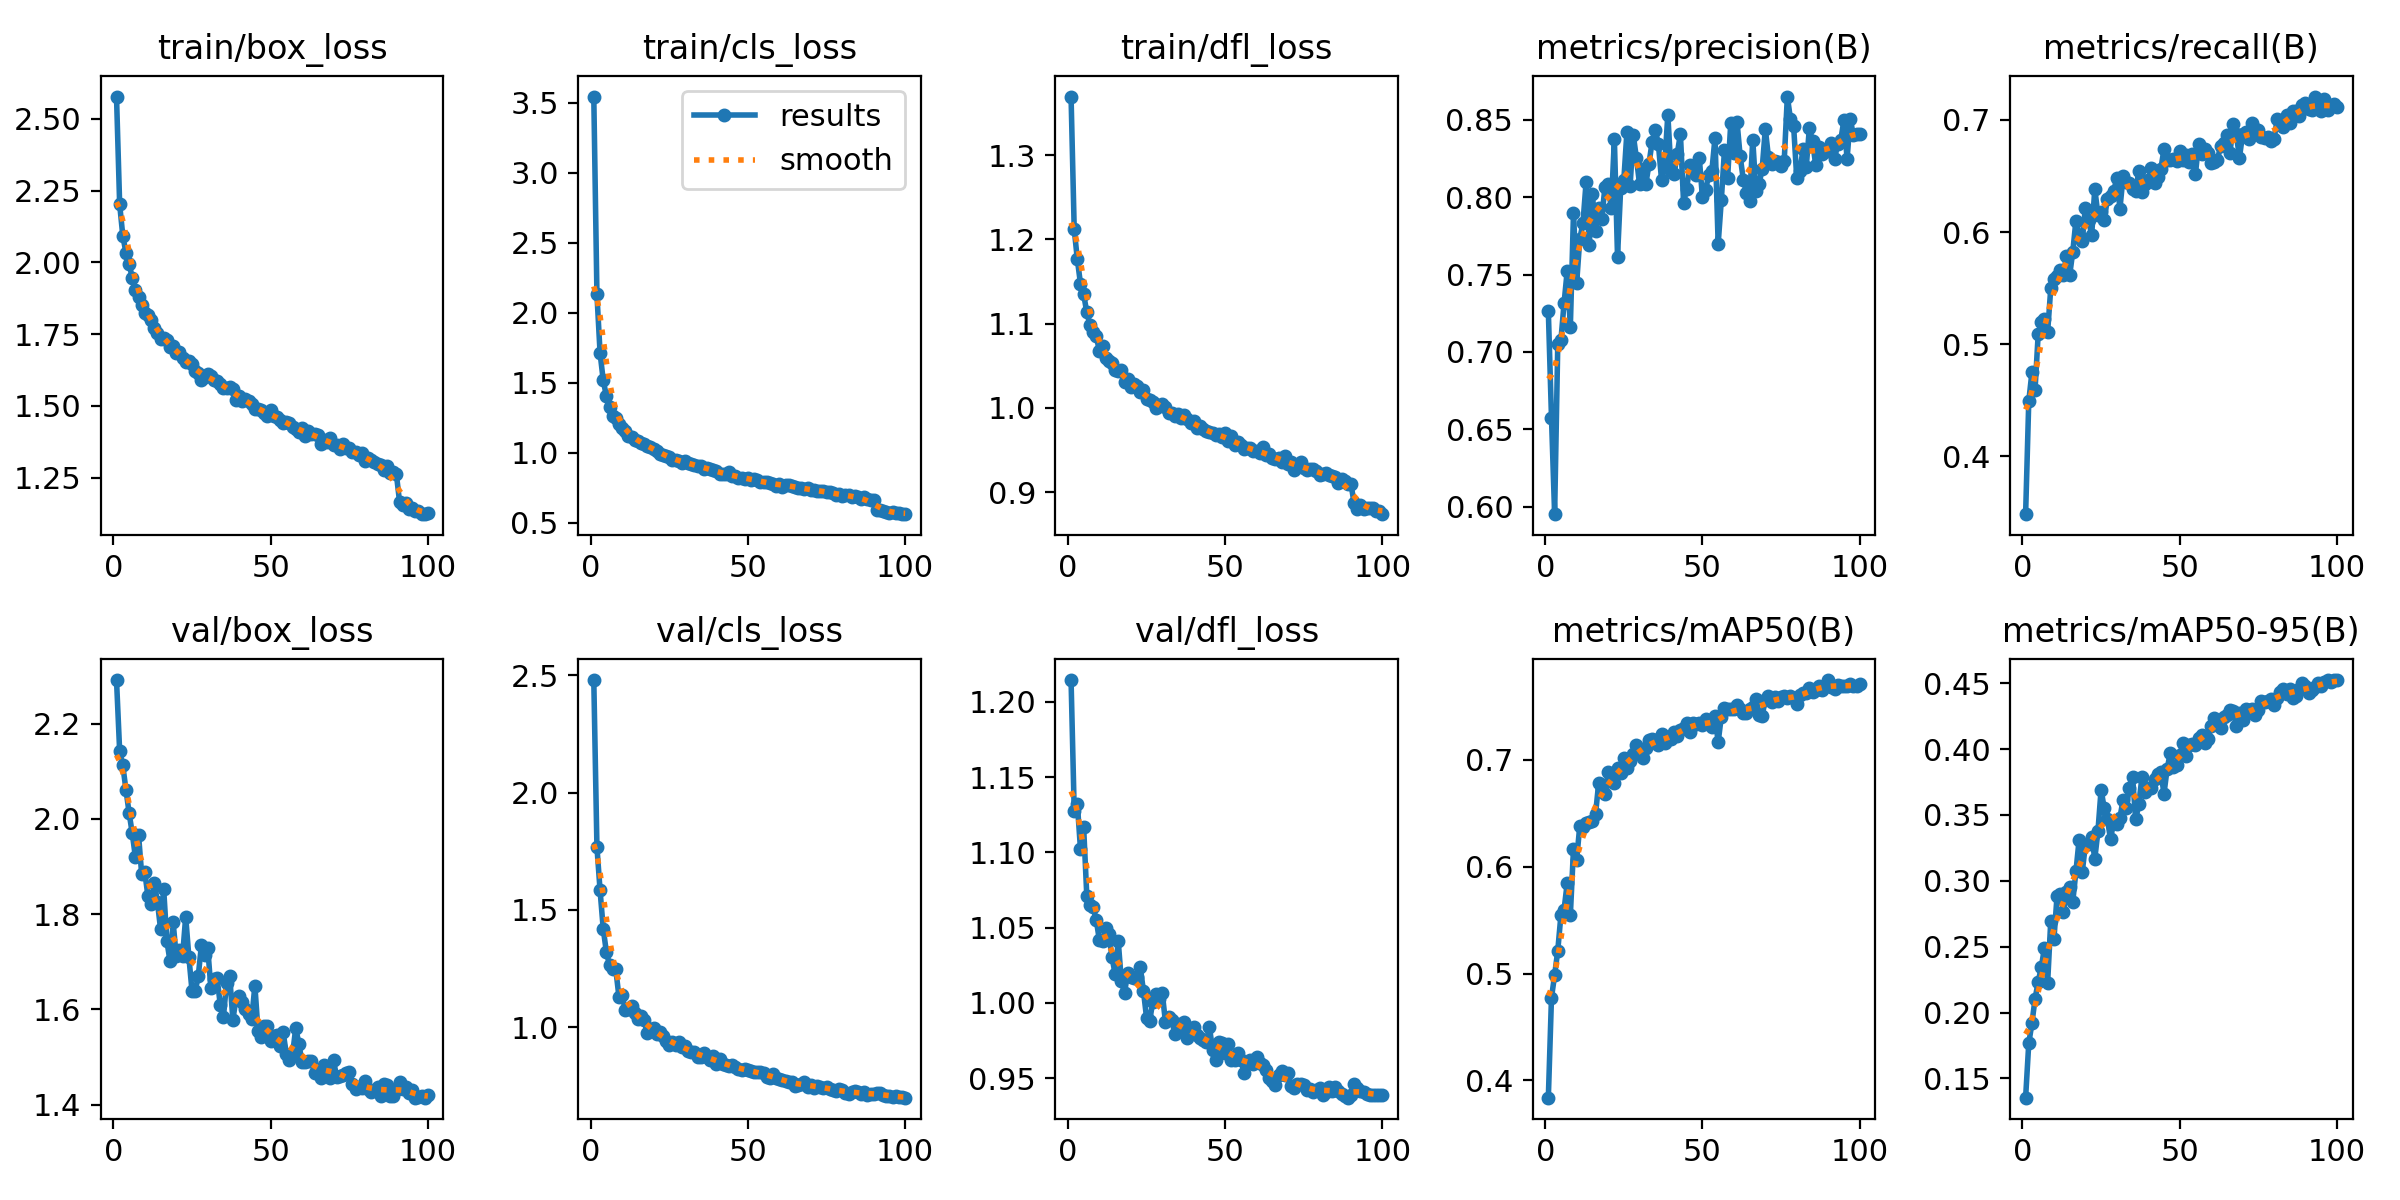

Data behind this chart, as committed beside it:
epoch, time, train/box_loss, train/cls_loss, train/dfl_loss, metrics/precision(B), metrics/recall(B), metrics/mAP50(B), metrics/mAP50-95(B), val/box_loss, val/cls_loss, val/dfl_loss, lr/pg0, lr/pg1, lr/pg2
1, 151, 2.578, 3.543, 1.37, 0.7263, 0.3486, 0.3839, 0.1353, 2.292, 2.48, 1.214, 0.0004151, 0.0004151, 0.0004151
2, 320.4, 2.202, 2.131, 1.212, 0.6576, 0.4491, 0.4775, 0.1765, 2.143, 1.769, 1.128, 0.0008235, 0.0008235, 0.0008235
3, 517, 2.093, 1.712, 1.176, 0.5951, 0.4749, 0.4985, 0.1917, 2.112, 1.583, 1.132, 0.001224, 0.001224, 0.001224
4, 650.1, 2.034, 1.518, 1.147, 0.7051, 0.4596, 0.5215, 0.2103, 2.061, 1.42, 1.102, 0.001213, 0.001213, 0.001213
5, 782, 1.994, 1.405, 1.135, 0.7075, 0.5092, 0.5546, 0.2233, 2.013, 1.32, 1.117, 0.0012, 0.0012, 0.0012
6, 915.2, 1.947, 1.328, 1.113, 0.7315, 0.5199, 0.5599, 0.2344, 1.97, 1.266, 1.071, 0.001188, 0.001188, 0.001188
7, 1044, 1.904, 1.26, 1.099, 0.7523, 0.5226, 0.5845, 0.2493, 1.92, 1.246, 1.065, 0.001176, 0.001176, 0.001176
8, 1168, 1.879, 1.248, 1.09, 0.7164, 0.5109, 0.5547, 0.2224, 1.967, 1.246, 1.063, 0.001163, 0.001163, 0.001163
9, 1297, 1.852, 1.204, 1.086, 0.7898, 0.55, 0.6166, 0.2697, 1.884, 1.129, 1.055, 0.001151, 0.001151, 0.001151
10, 1426, 1.825, 1.179, 1.068, 0.7442, 0.558, 0.6062, 0.2555, 1.888, 1.136, 1.042, 0.001139, 0.001139, 0.001139
11, 1556, 1.816, 1.159, 1.073, 0.773, 0.5605, 0.6383, 0.2886, 1.837, 1.074, 1.041, 0.001126, 0.001126, 0.001126
12, 1691, 1.801, 1.122, 1.059, 0.783, 0.566, 0.6367, 0.2898, 1.822, 1.076, 1.05, 0.001114, 0.001114, 0.001114
13, 1832, 1.771, 1.111, 1.056, 0.8095, 0.5619, 0.6413, 0.2766, 1.866, 1.091, 1.046, 0.001102, 0.001102, 0.001102
14, 1960, 1.754, 1.091, 1.053, 0.7692, 0.5789, 0.6419, 0.2918, 1.826, 1.059, 1.031, 0.001089, 0.001089, 0.001089
15, 2097, 1.735, 1.085, 1.045, 0.802, 0.5614, 0.643, 0.2953, 1.769, 1.036, 1.019, 0.001077, 0.001077, 0.001077
16, 2222, 1.737, 1.07, 1.044, 0.7779, 0.5825, 0.6488, 0.2842, 1.852, 1.048, 1.041, 0.001064, 0.001064, 0.001064
17, 2347, 1.729, 1.06, 1.045, 0.7932, 0.6103, 0.6779, 0.3071, 1.744, 1.029, 1.014, 0.001052, 0.001052, 0.001052
18, 2470, 1.705, 1.048, 1.031, 0.7861, 0.5972, 0.6727, 0.3308, 1.702, 0.9744, 1.007, 0.00104, 0.00104, 0.00104
19, 2598, 1.709, 1.043, 1.035, 0.8068, 0.5922, 0.6678, 0.3064, 1.783, 0.9913, 1.02, 0.001027, 0.001027, 0.001027
20, 2724, 1.686, 1.03, 1.025, 0.8085, 0.6217, 0.6881, 0.3271, 1.711, 0.9968, 1.017, 0.001015, 0.001015, 0.001015
21, 2854, 1.687, 1.015, 1.029, 0.793, 0.6111, 0.6797, 0.3281, 1.725, 0.9726, 1.017, 0.001002, 0.001002, 0.001002
22, 2981, 1.667, 0.9907, 1.026, 0.8375, 0.5973, 0.6786, 0.3333, 1.711, 0.9789, 1.017, 0.0009901, 0.0009901, 0.0009901
23, 3108, 1.653, 0.9849, 1.019, 0.7616, 0.6385, 0.6923, 0.3167, 1.795, 0.9633, 1.024, 0.0009778, 0.0009778, 0.0009778
24, 3236, 1.656, 0.9791, 1.021, 0.8057, 0.6155, 0.6877, 0.3377, 1.711, 0.9391, 1.008, 0.0009654, 0.0009654, 0.0009654
25, 3366, 1.645, 0.9726, 1.01, 0.811, 0.6176, 0.7014, 0.3691, 1.639, 0.9243, 0.9902, 0.000953, 0.000953, 0.000953
26, 3496, 1.62, 0.9451, 1.01, 0.8424, 0.6107, 0.6919, 0.3551, 1.638, 0.9358, 0.9881, 0.0009406, 0.0009406, 0.0009406
27, 3623, 1.614, 0.947, 1.007, 0.8074, 0.6295, 0.6989, 0.3472, 1.67, 0.9228, 1.001, 0.0009283, 0.0009283, 0.0009283
28, 3748, 1.592, 0.9416, 1, 0.8403, 0.6325, 0.7053, 0.3314, 1.735, 0.9349, 1.006, 0.0009159, 0.0009159, 0.0009159
29, 3870, 1.6, 0.9282, 1.003, 0.8254, 0.6367, 0.7142, 0.3448, 1.714, 0.9156, 1.002, 0.0009035, 0.0009035, 0.0009035
30, 3994, 1.61, 0.9417, 1.005, 0.8084, 0.6478, 0.7098, 0.343, 1.729, 0.9186, 1.007, 0.0008911, 0.0008911, 0.0008911
31, 4120, 1.604, 0.9258, 1.002, 0.8181, 0.621, 0.7013, 0.348, 1.645, 0.8969, 0.9874, 0.0008787, 0.0008787, 0.0008787
32, 4246, 1.591, 0.9213, 0.9946, 0.8082, 0.6497, 0.7113, 0.3616, 1.663, 0.8946, 0.9908, 0.0008664, 0.0008664, 0.0008664
33, 4376, 1.588, 0.914, 0.9936, 0.8215, 0.6449, 0.7188, 0.3549, 1.665, 0.893, 0.9884, 0.000854, 0.000854, 0.000854
34, 4508, 1.575, 0.9029, 0.9899, 0.8358, 0.6435, 0.7196, 0.3706, 1.609, 0.8735, 0.9795, 0.0008416, 0.0008416, 0.0008416
35, 4641, 1.562, 0.9048, 0.993, 0.8436, 0.6382, 0.7181, 0.3791, 1.585, 0.8718, 0.986, 0.0008293, 0.0008293, 0.0008293
36, 4771, 1.562, 0.8848, 0.9883, 0.8342, 0.6363, 0.7139, 0.3466, 1.656, 0.8901, 0.9832, 0.0008169, 0.0008169, 0.0008169
37, 4904, 1.566, 0.8879, 0.9918, 0.8111, 0.6545, 0.7244, 0.3581, 1.669, 0.8707, 0.9876, 0.0008045, 0.0008045, 0.0008045
38, 5034, 1.56, 0.8871, 0.9865, 0.8212, 0.6353, 0.7153, 0.3789, 1.578, 0.8604, 0.9768, 0.0007921, 0.0007921, 0.0007921
39, 5165, 1.521, 0.874, 0.9822, 0.8533, 0.6426, 0.719, 0.3671, 1.622, 0.8783, 0.9813, 0.0007797, 0.0007797, 0.0007797
40, 5297, 1.533, 0.8716, 0.9841, 0.817, 0.6462, 0.719, 0.3701, 1.628, 0.8412, 0.9841, 0.0007674, 0.0007674, 0.0007674
41, 5424, 1.517, 0.8459, 0.9758, 0.8148, 0.6573, 0.7255, 0.3705, 1.615, 0.8637, 0.9784, 0.000755, 0.000755, 0.000755
42, 5554, 1.525, 0.8505, 0.9787, 0.8282, 0.6437, 0.722, 0.3775, 1.601, 0.8448, 0.9769, 0.0007426, 0.0007426, 0.0007426
43, 5683, 1.516, 0.8492, 0.9749, 0.8408, 0.6489, 0.7275, 0.3812, 1.591, 0.837, 0.9751, 0.0007302, 0.0007302, 0.0007302
44, 5813, 1.507, 0.8594, 0.9722, 0.7965, 0.6562, 0.7295, 0.3825, 1.581, 0.8347, 0.9741, 0.0007179, 0.0007179, 0.0007179
45, 5945, 1.49, 0.8341, 0.9719, 0.8054, 0.674, 0.7341, 0.3661, 1.65, 0.8391, 0.9837, 0.0007055, 0.0007055, 0.0007055
46, 6075, 1.489, 0.8328, 0.9697, 0.8211, 0.6644, 0.7259, 0.385, 1.554, 0.8283, 0.9689, 0.0006931, 0.0006931, 0.0006931
47, 6201, 1.486, 0.8227, 0.9675, 0.818, 0.6645, 0.7339, 0.3969, 1.541, 0.8205, 0.9618, 0.0006808, 0.0006808, 0.0006808
48, 6328, 1.474, 0.8184, 0.9685, 0.8146, 0.6655, 0.7335, 0.3867, 1.566, 0.8189, 0.9737, 0.0006684, 0.0006684, 0.0006684
49, 6458, 1.466, 0.8159, 0.9651, 0.8255, 0.6633, 0.734, 0.388, 1.565, 0.8221, 0.9732, 0.000656, 0.000656, 0.000656
50, 6584, 1.487, 0.8229, 0.9701, 0.7998, 0.6719, 0.7324, 0.3952, 1.533, 0.8193, 0.9664, 0.0006436, 0.0006436, 0.0006436
51, 6713, 1.464, 0.8029, 0.9604, 0.8046, 0.6643, 0.7382, 0.4046, 1.544, 0.8121, 0.9728, 0.0006312, 0.0006312, 0.0006312
52, 6840, 1.462, 0.8121, 0.9669, 0.8145, 0.6687, 0.7349, 0.3945, 1.546, 0.8081, 0.9622, 0.0006189, 0.0006189, 0.0006189
53, 6975, 1.452, 0.807, 0.956, 0.8168, 0.6626, 0.731, 0.403, 1.522, 0.8068, 0.9618, 0.0006065, 0.0006065, 0.0006065
54, 7106, 1.442, 0.7901, 0.9594, 0.8385, 0.6698, 0.7406, 0.4038, 1.552, 0.8084, 0.9669, 0.0005941, 0.0005941, 0.0005941
55, 7230, 1.446, 0.7916, 0.9558, 0.7697, 0.6516, 0.7164, 0.4032, 1.506, 0.8063, 0.9623, 0.0005818, 0.0005818, 0.0005818
56, 7352, 1.441, 0.7877, 0.9513, 0.7979, 0.6787, 0.7402, 0.4084, 1.493, 0.7877, 0.9533, 0.0005694, 0.0005694, 0.0005694
57, 7472, 1.428, 0.783, 0.9529, 0.8302, 0.6693, 0.7484, 0.4105, 1.507, 0.7841, 0.9603, 0.000557, 0.000557, 0.000557
58, 7593, 1.42, 0.7795, 0.9523, 0.8122, 0.6736, 0.7471, 0.4043, 1.561, 0.8003, 0.9619, 0.0005446, 0.0005446, 0.0005446
59, 7715, 1.408, 0.765, 0.9492, 0.8476, 0.6703, 0.7475, 0.4078, 1.527, 0.7854, 0.9596, 0.0005322, 0.0005322, 0.0005322
60, 7838, 1.424, 0.7791, 0.9484, 0.8287, 0.6617, 0.7474, 0.4174, 1.49, 0.7774, 0.964, 0.0005199, 0.0005199, 0.0005199
... 40 more rows
